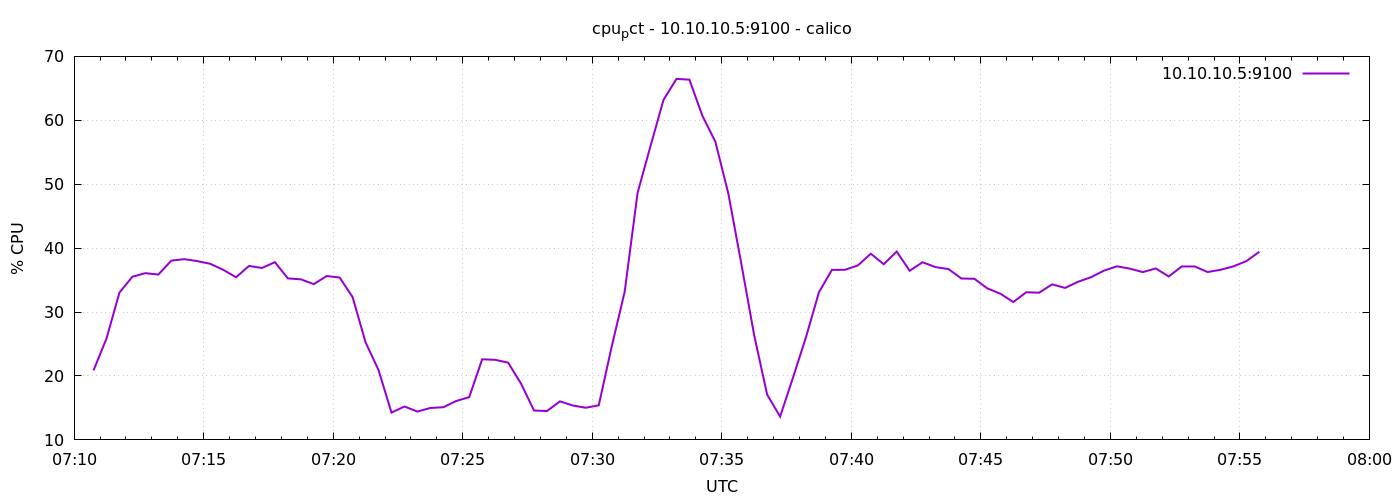

Data behind this chart, as committed beside it:
1776755445	20.890476190475702
1776755475	25.86
1776755505	33.05
1776755535	35.53
1776755565	36.09
1776755595	35.86
1776755625	38.04
1776755655	38.28
1776755685	37.98
1776755715	37.56
1776755745	36.62
1776755775	35.44
1776755805	37.21
1776755835	36.9
1776755865	37.8
1776755895	35.27
1776755925	35.12
1776755955	34.37
1776755985	35.64
1776756015	35.4
1776756045	32.33
1776756075	25.25
1776756105	20.92
1776756135	14.27
1776756165	15.23
1776756195	14.43
1776756225	15
1776756255	15.11
1776756285	16.1
1776756315	16.69
1776756345	22.61
1776756375	22.53
1776756405	22.09
1776756435	18.8
1776756465	14.6
1776756495	14.51
1776756525	16.03
1776756555	15.38
1776756585	15.03
1776756615	15.41
1776756645	24.6
1776756675	33.16
1776756705	48.67
1776756735	56
1776756765	63.2
1776756795	66.48
1776756825	66.36
1776756855	60.71
1776756885	56.66
1776756915	48.58
1776756945	37.64
1776756975	26.36
1776757005	17.08
1776757035	13.65
1776757065	19.77
1776757095	26.09
1776757125	33.1
1776757155	36.6
1776757185	36.61
1776757215	37.29
1776757245	39.13
... 30 more rows
